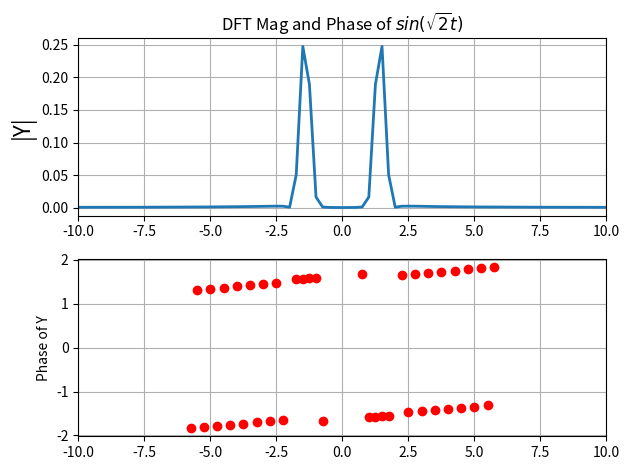
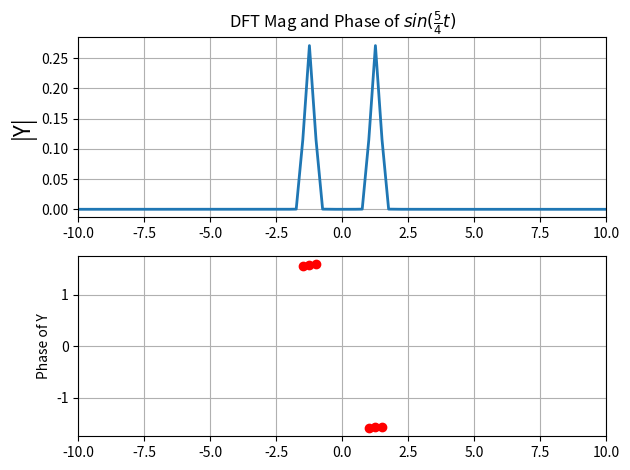

The script that saved these images, in order:
'''
		SPECTRAL ANALYSIS OF NON-PERIODIC SIGNALS USING HAMMING WINDOW
		Author: Arjun Menon Vadakkeveedu
		Roll Number: EE18B104
		EE2703, Applied Programming Lab, Electrical Engineering, IIT Madras
		28th April 2020
'''
import numpy as np 
import matplotlib.pyplot as plt 
from matplotlib import cm
from numpy.fft import fft, ifft, fftshift, ifftshift
from numpy.random import uniform, randn
import mpl_toolkits.mplot3d.axes3d as p3
import argparse as ag  
#
pi = np.pi
#
sin_rt2 = lambda t: np.sin(np.sqrt(2)*t)
sin_5b4 = lambda t: np.sin(1.25*t)
cos_3 = lambda t: np.cos(0.86*t)**3
cos_wd = lambda t: np.cos(w0*t + delta)
cos_noisy = lambda t: np.cos(w0*t + delta) + 0.1*randn(N)
chirp = lambda t: np.cos(16*t*(1.5 + t/(2*pi)))
#
def gen_fft(f, ii_cutoff = 1e-3, use_win = True, anti_sym = False):	
	x = num_cycles*np.linspace(-1*pi, pi, N+1)[:-1]
	y = f(x)
	sample_freq = N/num_cycles
	if use_win == True:
		window = ham_win(N)
		y = y*window
	y = fftshift(y)
	if anti_sym == True:
		y[0] = 0
	Y = fftshift(fft(y))/N
	w = np.linspace(-0.5, 0.5, N+1)*sample_freq; w = w[:-1]
	ii = np.where(abs(Y)>ii_cutoff)
	return y, Y, w, ii
#
def gen_plots(Y, w, ii, x_range, title = "DFT Mag and Phase"):
	fig = plt.figure()
	plt.subplot(2,1,1)
	plt.xlim(x_range)
	plt.plot(w, abs(Y), lw = 2)
	plt.ylabel(r"|Y|", size = 16)
	plt.grid(True)
	plt.title(title)
	plt.subplot(2,1,2)
	plt.xlim(x_range)
	plt.plot(w[ii], (np.angle(Y[ii])), 'ro', lw = 2)
	plt.ylabel(r"Phase of Y")
	plt.grid(True)
	plt.tight_layout()
	plt.show()
	return 0
#
def ham_win(N, alpha = 0.54):
	# Class of hamming windows may be obtained by varying alpha (alpha = 0.5 is called Hann window)
	# Hamming window takes value 1 at index (N-1)/2, if the y- vector is rearranged using fftshift, value 1 
	# should correspond to index 0 (alpha + (1-alpha)*np.cos(2*pi*x/(N-1)))
	t = np.linspace(0, N-1, N)
	return fftshift(alpha + (1-alpha)*np.cos(2*pi*t/(N-1)))
#
def est_wd(f, title):
	y, Y, w, ii = gen_fft(f)
	est_idx = np.argmax(abs(Y[64:]))
	w_est = abs(w[est_idx+64])	
	delta_est = np.angle(Y[est_idx+64])
	print("\nOmega estimate = {0} \nActual Omega = {1} (Error = {2})".format(w_est, w0, round(abs(w_est - w0), 4)))
	print("Delta Estimate = {0} \nActual Delta =  {1} (Error = {2})".format(delta_est, delta, round(abs(delta_est - delta), 4)))
	gen_plots(Y, w, ii, [-10, 10], title)
	return 0
#
def gen_surf(y, x, z, xlabel, ylabel):
	fig = plt.figure()
	ax = p3.Axes3D(fig)
	Y, X = np.meshgrid(y, x)
	surf = ax.plot_surface(X, Y, z, cmap = cm.jet)
	ax.set_xlabel(xlabel)
	ax.set_ylabel(ylabel)
	return fig

# Argument Parsing Block
parser = ag.ArgumentParser(formatter_class = ag.RawTextHelpFormatter)
parser.add_argument("--fn_choice", type=int, default=1, help="Choose time domain function:\n1: Sinusoids\
	\n2: cos^3(0.86t)\n3: Estimation of frequency and phase of a sinusoid\n4: Chirped Signal- DFT\
	\n5: Chirped Signal- Time-Frequency Plot\n6: Accuracy analysis of w0 and delta estimation")
params = parser.parse_args()
fn_choice = getattr(params, "fn_choice")
N = 256; num_cycles = 4; 

if fn_choice == 1:
	y, Y, w, ii = gen_fft(sin_rt2, anti_sym = True)
	gen_plots(Y, w, ii, [-10, 10], r'DFT Mag and Phase of $sin(\sqrt{2}t)$')
	y, Y, w, ii = gen_fft(sin_5b4, anti_sym = True)
	gen_plots(Y, w, ii, [-10, 10], r'DFT Mag and Phase of $sin(\frac{5}{4}t)$')
elif fn_choice == 2:
	num_cycles = 8
	y, Y, w, ii = gen_fft(cos_3, use_win = True)
	gen_plots(Y, w, ii, [-10, 10], r'DFT Mag and Phase of $cos^3(\omega_ot)$, with Hamming window')
	y, Y, w, ii = gen_fft(cos_3, use_win = False)
	gen_plots(Y, w, ii, [-10, 10], r'DFT Mag and Phase of $cos^3(\omega_ot)$, without Hamming window')
elif fn_choice == 3:
	N = 128; num_cycles = 32
	w0 = round(uniform(0.5, 1.5), 3)	# Generate w0 and delta by sampling from a uniformly random distribution
	delta = round(uniform(-pi, pi), 3)
	print("Without Noise:")
	est_wd(cos_wd, r'DFT Mag and Phase of $cos(\omega_ot + \delta)$, without Gaussian Noise')
	print("With Noise:")
	est_wd(cos_noisy, r'DFT Mag and Phase of $cos(\omega_ot + \delta)$, with Gaussian Noise')
elif fn_choice == 4:
	N = 1024; num_cycles = 1
	y, Y, w, ii = gen_fft(chirp)
	gen_plots(Y, w, ii, [-64, 64], r'DFT Mag and Phase of $cos(16t(1.5 + \frac{t}{2\pi})$')
elif fn_choice == 5:
	N = 1024; num_cycles = 1; sample_freq = N/num_cycles
	x = num_cycles*np.linspace(-1*pi, pi, N+1)[:-1]
	y = chirp(x)
	y_2d = np.reshape(y, (16, 64)).T
	Y_dft = np.zeros(y_2d.shape, dtype = complex)
	N_2d = N/16
	w = np.linspace(-0.5, 0.5, int(N_2d+1))*sample_freq; w = w[:-1]
	for i in range(16):
		y_2d[:, i] *= ham_win(N_2d)
		Y_dft[:, i] = fftshift(fft(fftshift(y_2d[:, i])))/N_2d
	fig1 = gen_surf(np.linspace(0, 15, 16), w, abs(Y_dft), "Freq Axis", "Time Bins")
	fig2 = gen_surf(np.linspace(0, 15, 16), np.linspace(0, 63, 64), y_2d, "Time Axis", "Time Bins")
	plt.show()
elif fn_choice == 6:
	print("Accuracy of w0 and delta estimation:")
	werr = []; del_err = []
	del_mse = 0; flag = 0
	N = 128; num_cycles = 32
	for i in range(10000):
		w0 = round(uniform(0.5, 1.5), 3)
		delta = round(uniform(-pi, pi), 3)
		y, Y, w, ii = gen_fft(cos_noisy)
		est_idx = np.argmax(abs(Y[64:]))
		w_est = abs(w[est_idx+64])	# argmax finds returns the first index if two or more indices have the max value, which corresponds to -ve w
		delta_est = np.angle(Y[est_idx+64])
		werr.append(abs(w_est- w0))
		if (abs(delta_est - delta)>6):
			flag += 1
		del_err.append(abs(delta_est - delta))
		del_mse += (delta_est - delta)**2
	print("Max w error = {0}\nMax delta error = {1}, Number of 2pi occurrences = {2}\
		\nDelta MSE = {3}".format(np.max(werr), np.max(del_err), flag,del_mse/10000))
